Run: headless pygame with SDL's dummy video driver; simulated clock (each Clock.tick advances the game by its frame time, no real sleeping); random seed 0; keys injected as events and as key.get_pressed() state; no mouse input.
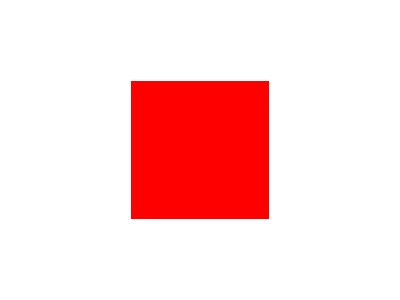
Frame 1 of 4 · flips 1–60 · no input
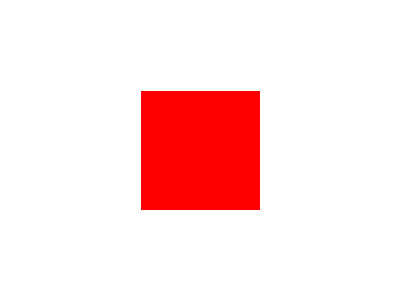
Frame 2 of 4 · flips 61–180 · tapped SPACE, RETURN · held RIGHT (→), D
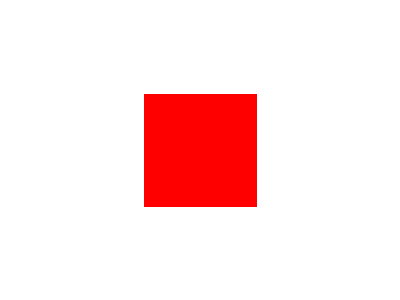
Frame 3 of 4 · flips 181–300 · held DOWN (↓), S
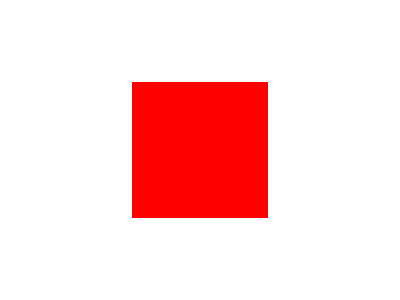
Frame 4 of 4 · flips 301–420 · held LEFT (←), A, UP (↑), W

The pygame program that drew these frames:

import pygame
import sys
import math

pygame.init()

# Set up the screen
width, height = 400, 300
screen = pygame.display.set_mode((width, height))
pygame.display.set_caption('Rotating Surface')

# Create a surface
S_t1 = pygame.Surface((100, 100))  # Creating a square surface for demonstration
S_t1.fill((255, 0, 0))  # Fill the surface with red (RGB: 255, 0, 0)
S_t1_rect = S_t1.get_rect(center=(width // 2, height // 2))

angle_in_radians = 0  # Start with 0 radians
rotation_speed = 0.01  # Adjust rotation speed as needed

running = True
while running:
    for event in pygame.event.get():
        if event.type == pygame.QUIT:
            running = False

    # Convert radians to degrees
    angle_in_degrees = math.degrees(angle_in_radians)

    # Rotate the surface
    S_rotating_t1 = pygame.transform.rotate(S_t1, angle_in_degrees)
    rotated_rect = S_rotating_t1.get_rect(center=S_t1_rect.center)

    screen.fill((255, 255, 255))  # Fill the screen with white
    screen.blit(S_rotating_t1, rotated_rect.topleft)

    angle_in_radians += rotation_speed  # Increment the angle for continuous rotation

    pygame.display.flip()

pygame.quit()
sys.exit()
